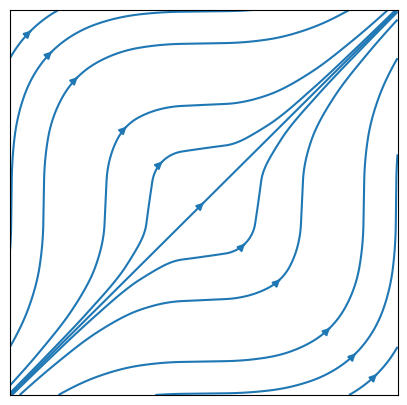

Here is the Python script that generated this plot:
#!/usr/bin/env python
# coding: utf-8

# # Potential flows
# 
# * What is a "potential flow"?
# 
# ## Potential flows
# 
# A potential flow is a velocity field that satisfies any of the following three equivalent conditions. The results are analogous to those for a conservative force field, though the terminology used may be different. For example, we would not talk about the circulation of a force field and would instead say that the field does no work.
# 
# 1. Is irrotational (has zero curl)
# 2. Has no circulation (is path independent)
# 3. Can be written as the gradient of a potential $\phi$
# 
# `````{admonition} Circulation
# :class: theorem
# ````{panels}
# :card: border-0
# In fluid dynamics, circulation is the line integral of the velocity field around a closed curve. Any closed curve can be formed of two distinct paths with the same start and end point. If the line integral depends on the path then the flow has non-zero circulation.
# ---
# ```{image} navstok_img/bezier.png
# :name: closed_curve
# :alt: closed curve
# :align: center
# :scale: 40%
# ```
# ````
# `````
# 
# Result (1) is immediately obtained from (3) by taking the curl and using the result "curl grad=0" :
# 
# \begin{equation}\underline{v}=\nabla\phi \quad \Rightarrow \quad \nabla\times\underline{v}=\nabla\times(\nabla \phi)=\underline{0}\end{equation}
# 
# Result (2) can be obtained from (1) by appealing to Stokes' theorem for a surface $A$ bounded by $\mathcal{C}$ :
# 
# \begin{equation}
# \oint_{\mathcal{C}}\underline{F}.\mathrm{d}\underline{s} = \iint_A (\nabla \times \underline{F}).\mathrm{d}\underline{A} =0
# \end{equation}
# 
# ```{warning}
# It is always true that if a flow has no circulation then it is irrotational. However, the converse is only true if the field is "simply connected", meaning that it contains no holes. An example is given
# ```
# 
# The linking from result (2) to result (3) is called the "Gradient Theorem". It is not so easy to prove, but is essentially the vector version of the Second Fundamental Theorem of Calculus.
# 
# ## Calculating the velocity potential
# 
# To calculate a velocity potential $\phi$ for an irrotational flow, we need to solve the antiderivative problem
# 
# \begin{equation}\underline{v} = \nabla\phi\end{equation}  
# 
# **Example 1 : Constant velocity parallel to an axis**
# 
# $\underline{v}=(U,0,0)$ is irrotational. It has velocity potential $\phi=Ux$, since
# 
# \begin{equation}\frac{\partial \phi}{\partial x}=U,\quad \frac{\partial \phi}{\partial y}=0, \quad \frac{\partial \phi}{\partial z}=0.\end{equation}
# 
# **Example 2: Stagnation point flow**
# 
# $\underline{v}=(\alpha x,-\alpha y,0)$ is irrotational. It has velocity potential $\phi=\frac{1}{2}\alpha(x^2-y^2)$, since
# 
# \begin{equation}\frac{\partial \phi}{\partial x}=\alpha x,\quad \frac{\partial \phi}{\partial y}=-\alpha t, \quad \frac{\partial \phi}{\partial z}=0.\end{equation}
# 
# ## Line integrals for irrotational flows
# 
# The line integral for an irrotational flow is independent of the path. The result can be obtained from a vector potential:
# 
# \begin{equation}\int_{\mathcal{C}}\underline{v}.\mathrm{d}\underline{s}=\int_{\underline{x}_0}^{\underline{x}_1}\nabla\phi.\mathrm{d}\underline{s} = \phi(\underline{x}_1)-\phi(\underline{x}_0) \end{equation}
# 
# ```{exercise}
# :label: ex-112
# Show that the velocity field $\underline{v}=(3x^2,3y^2,3z^2)$ is irrotational and that it can be expressed as the gradient of a scalar potential
# \begin{equation*}\phi=x^3+y^3+z^3 +\mathrm{const.}\end{equation*}
# 
# Hence, calculate the line integral of this field between $(1,2,1)$ to $(3,2,1)$.
# ```
# <!--
# Solution:
# 
# $\nabla\times\underline{v}=(0,0,0), \quad \Rightarrow\quad \underline{v}=\nabla\phi = \left(\frac{\partial \phi}{\partial x},\frac{\partial \phi}{\partial y},\frac{\partial \phi}{\partial z}\right)$
# 
# Equating components and integrating gives $\underline{v}=x^3+y^3+z^3 +\mathrm{const.}$
# 
# Hence, $\displaystyle \int_{(1,2,1)}^{(3,2,1)}\underline{v}.\mathrm{d}\underline{s} = \phi(3,2,1)-\phi(1,2,1)=26$ (independent of the path)
# -->
# 
# 
# ## Line integrals for flows that are not irrotational
# For flows that are not irrotational, the line integral generally depends on the path. This isn't a course on vector calculus, so I won't make you calculate line integrals but you should take a look at the following examples to see how circulation may arise from a flow that is not irrotational.
# 
# 
# **Example 3: A flow that is solenoidal but not irrotational**
# 
# A streamline plot of the velocity field $\underline{v}=(y^2,x^2,0)$ is shown below. Since the flow is steady, the streamlines are the same as the particle paths.

# In[1]:


import numpy as np
import matplotlib.pyplot as plt
x = np.linspace(-2, 2, 10)
y = np.linspace(-2, 2, 10)
X, Y = np.meshgrid(x, y)
U, V = Y**2, X**2

fig,ax=plt.subplots(figsize=(5,5))
ax.axis([-2,2,-2,2])
ax.xaxis.set_ticks([])
ax.yaxis.set_ticks([])
#----------------------------------
start=[ #start points of selected field lines
   [-2,-2],[-2,-1.98],[-2,-1.9],[-2,-1.5],[-2,-0.5],[-2,1.5],
   [-1.98,-2],[-1.9,-2],[-1.5,-2],[-0.5,-2],[1.5,-2]
   ]
#----------------------------------

ax.streamplot(X,Y,U,V,start_points=start,density=10) # stream plot

plt.show()


#  We will calulate the line integral of this field between $(1,0,0)$ to $(0,2,0)$ along two separate path. The result is path-dependent:
# 
# <!-- $\nabla.\underline{v}=0, \quad \nabla\times\underline{v}=(0,0,2x-2y)$ -->
# 
#  $\displaystyle W=\int_{(1,0,0)}^{(0,2,0)}\underline{v}.\mathrm{d}\underline{s}=\int_{(1,0,0)}^{(0,2,0)}(y^2\mathrm{d}x+x^2\mathrm{d}y)$
# 
# * Along the line $2x+y=2$  
# $\qquad$ Let $x=t,$ $y=2-2t$. Then $\displaystyle W=\int_1^0\left[(2-2t)^2-2t^2\right]\mathrm{d}t=\frac{2}{3}$  
# 
# * Along a piece of the parabola $4x+y^2=4$   
# $\qquad$ Let $y=t,$ $x=1-\frac{t^2}{4}$. Then $\displaystyle W=\int_0^2\left[t^2\left(\frac{-t}{2}\right)+\left(1-\frac{t^2}{4}\right)^2\right]\mathrm{d}t= -\frac{14}{15}$  
# 
# 
# **Example 4: Line vortex flow (a special example)**
# 
# Line vortex flow $\underline{v}=\frac{k}{r}\underline{e}_{\theta}$ is irrotational everywhere except at the origin, where it is not defined.
# If we consider only the region $r\geq a$ then we have a potential flow:
# 
# \begin{equation}\frac{\partial \phi}{\partial r}=0, \quad \frac{1}{r}\frac{\partial \phi}{\partial \theta}=\frac{k}{r}, \quad \frac{\partial \phi}{\partial z} \qquad \Rightarrow \quad \phi=k\theta.\end{equation}
# 
# we have a field that is irrotational on $r\geq a$, but it is not conservative. If we calculate the circulation around a closed circuit $\mathcal{C}$ then we find
# 
# \begin{equation}\Gamma=\int_{\mathcal{C}}(\nabla\phi).d\underline{x}= \int_{\mathcal{C}}\frac{k}{r}r\mathrm{d}\theta = \biggr[k\theta\biggr]_{\mathcal{C}}\end{equation}
# 
# As we go around any circuit that does not enclose $r=a$ then $\theta$ and hence $\phi$ will return to its original value, so the path integral is zero. However, any closed curve that winds round the origin will have circulation $\Gamma=2\pi k$. An illustration is provided below. In the first image, the circulation indicated is 0. In the second image, the circulation is $2\pi k$ and in the third image the circulation is $4\pi k$.
# 
# 
# <br>
# 
# ```{image} navstok_img/circulation.png
# ---
# name: circulation
# alt: circulation diagrams
# align: center
# scale: 60%
# ---
# ```
# <br>
# 
# ## Incompressible irrotational flow
# 
# Incompressible flow satisfies ...
# 
# Laplacian ...
# 
# 
# 
# ## Another exercise
# 
# 
# ```{exercise}
# :label: ex-111
# Consider a two-dimensional unsteady flow given by $\underline{v}=(3 x/t^2, -2 y/t^2,0)$.  
# 
# (i) Show that the velocity field is irrotational and calculate its divergence.
# 
# (ii) Since the velocity field is irrotational, it can be derived from a potential $\phi(x,y)$. Find an expression for this function.
# 
# (iii) In which direction do the contours of the potential function $\phi$ lie in relation to the velocity field?
# 
# (iv) Calculate the equations of the streamlines and show that for this example the streamlines and particle paths are the same.
# ```
